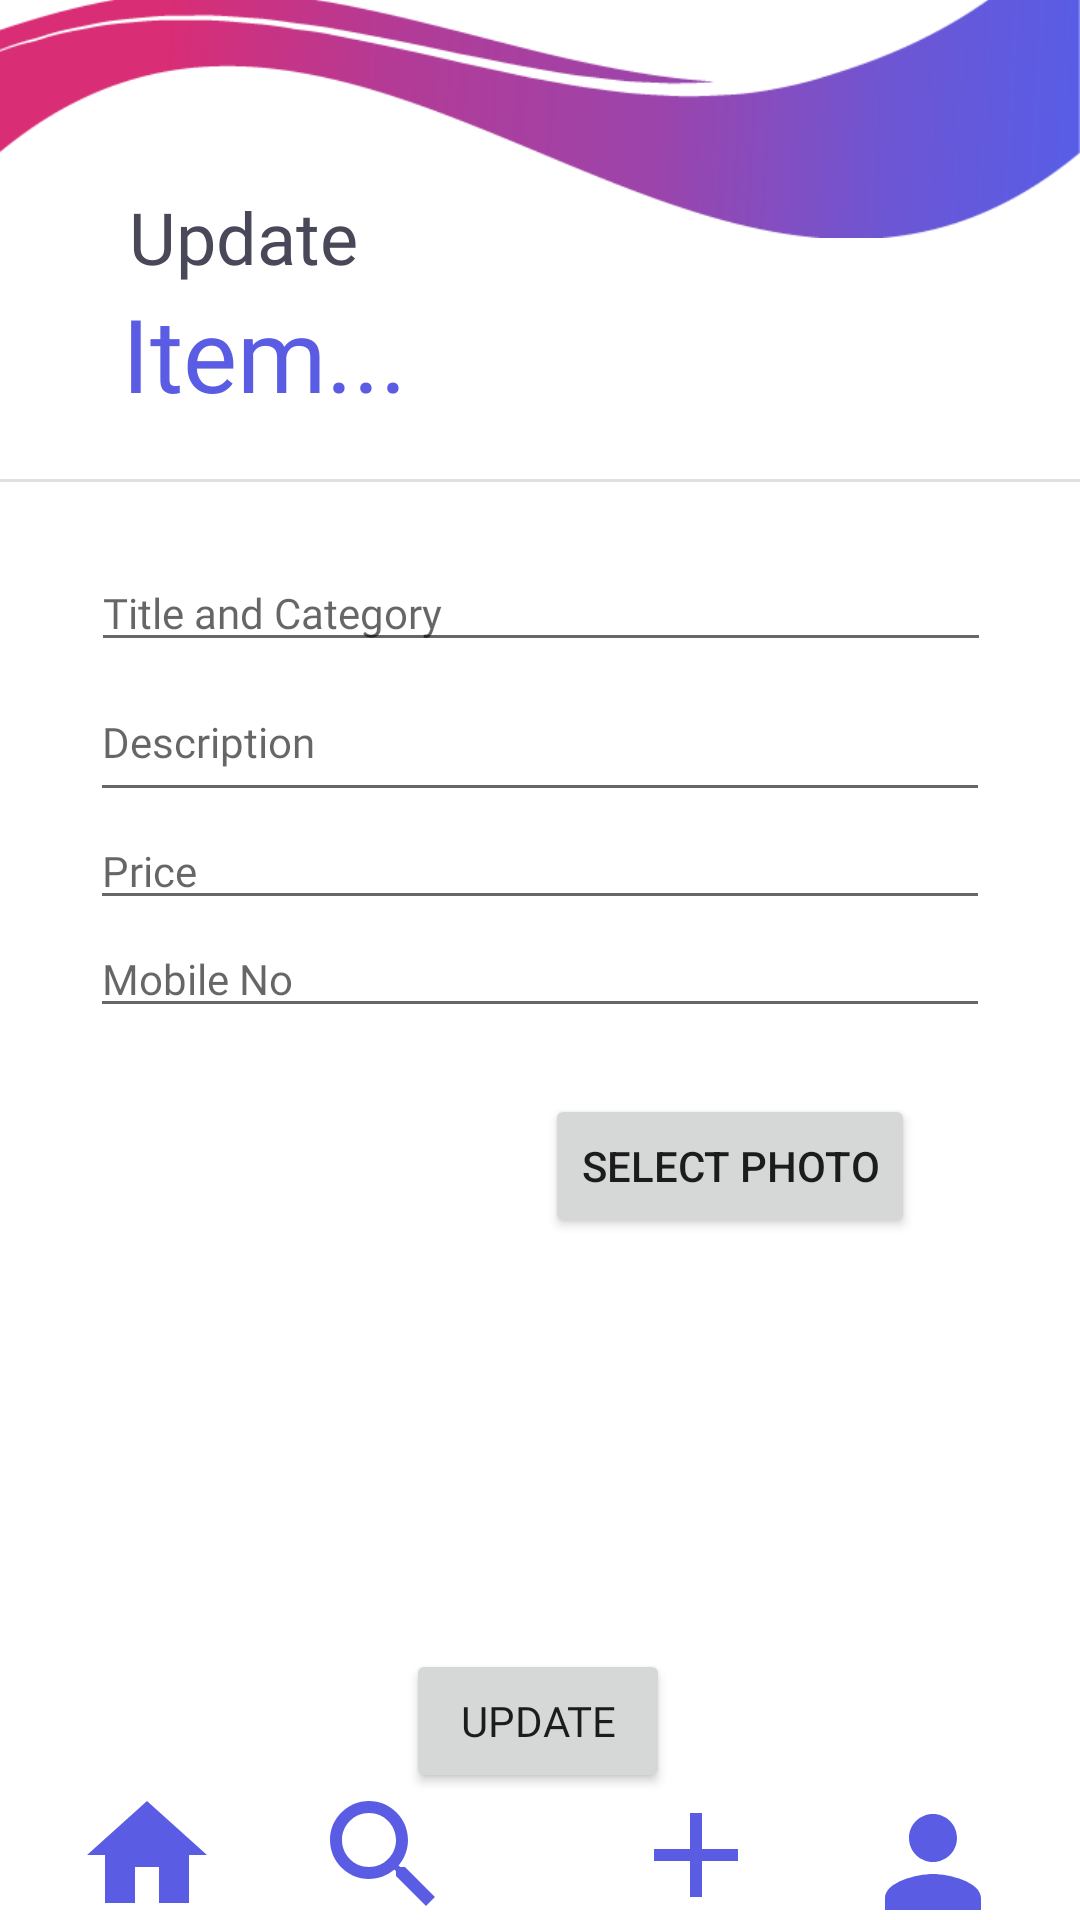

Layout XML and referenced resources for this Android screen:
<!-- AndroidManifest.xml: application theme Theme.MadApp -->
<!-- res/layout/activity_update_product.xml -->
<?xml version="1.0" encoding="utf-8"?>
<androidx.constraintlayout.widget.ConstraintLayout xmlns:android="http://schemas.android.com/apk/res/android"
    xmlns:app="http://schemas.android.com/apk/res-auto"
    xmlns:tools="http://schemas.android.com/tools"
    android:layout_width="match_parent"
    android:layout_height="match_parent"
    tools:context=".UpdateProduct">


    <ImageView
        android:id="@+id/imageView5"
        android:layout_width="wrap_content"
        android:layout_height="wrap_content"
        android:layout_marginTop="16dp"
        android:layout_marginEnd="62dp"
        android:layout_marginBottom="16dp"
        app:layout_constraintBottom_toBottomOf="parent"
        app:layout_constraintEnd_toStartOf="@+id/imageView9"
        app:layout_constraintStart_toEndOf="@+id/imageView8"
        app:layout_constraintTop_toBottomOf="@+id/divider"
        app:srcCompat="@drawable/plus" />

    <ImageView
        android:id="@+id/imageView6"
        android:layout_width="wrap_content"
        android:layout_height="wrap_content"
        android:layout_marginStart="25dp"
        android:layout_marginTop="16dp"
        android:layout_marginBottom="16dp"
        app:layout_constraintBottom_toBottomOf="parent"
        app:layout_constraintStart_toStartOf="parent"
        app:layout_constraintTop_toBottomOf="@+id/divider"
        app:srcCompat="@drawable/home" />

    <ImageView
        android:id="@+id/imageView8"
        android:layout_width="wrap_content"
        android:layout_height="wrap_content"
        android:layout_marginStart="62dp"
        android:layout_marginTop="16dp"
        android:layout_marginEnd="56dp"
        android:layout_marginBottom="16dp"
        app:layout_constraintBottom_toBottomOf="parent"
        app:layout_constraintEnd_toStartOf="@+id/imageView5"
        app:layout_constraintStart_toEndOf="@+id/imageView6"
        app:layout_constraintTop_toBottomOf="@+id/divider"
        app:srcCompat="@drawable/search" />

    <ImageView
        android:id="@+id/imageView9"
        android:layout_width="wrap_content"
        android:layout_height="wrap_content"
        android:layout_marginTop="21dp"
        android:layout_marginEnd="25dp"
        android:layout_marginBottom="16dp"
        app:layout_constraintBottom_toBottomOf="parent"
        app:layout_constraintEnd_toEndOf="parent"
        app:layout_constraintTop_toBottomOf="@+id/divider"
        app:srcCompat="@drawable/profile" />

    <View
        android:id="@+id/divider"
        android:layout_width="409dp"
        android:layout_height="1dp"
        android:layout_marginStart="1dp"
        android:layout_marginTop="642dp"
        android:layout_marginEnd="1dp"
        android:layout_marginBottom="88dp"
        android:background="?android:attr/listDivider"
        app:layout_constraintBottom_toBottomOf="parent"
        app:layout_constraintEnd_toEndOf="parent"
        app:layout_constraintStart_toStartOf="parent"
        app:layout_constraintTop_toTopOf="parent" />

    <TextView
        android:id="@+id/textView4"
        android:layout_width="wrap_content"
        android:layout_height="wrap_content"
        android:layout_marginStart="4dp"
        android:fontFamily="@font/montserrat"
        android:text="Update"
        android:textColor="#484859"
        android:textSize="24sp"
        app:layout_constraintBottom_toTopOf="@+id/textView5"
        app:layout_constraintEnd_toEndOf="parent"
        app:layout_constraintHorizontal_bias="0.14"
        app:layout_constraintStart_toStartOf="parent"
        app:layout_constraintTop_toTopOf="parent"
        app:layout_constraintVertical_bias="1.0" />

    <TextView
        android:id="@+id/textView5"
        android:layout_width="wrap_content"
        android:layout_height="wrap_content"
        android:fontFamily="@font/montserratbold"
        android:text="@string/item"
        android:textColor="#5A5DE4"
        android:textSize="34sp"
        app:layout_constraintBottom_toBottomOf="parent"
        app:layout_constraintEnd_toEndOf="parent"
        app:layout_constraintHorizontal_bias="0.153"
        app:layout_constraintStart_toStartOf="parent"
        app:layout_constraintTop_toTopOf="parent"
        app:layout_constraintVertical_bias="0.16" />

    <View
        android:id="@+id/divider2"
        android:layout_width="409dp"
        android:layout_height="1dp"
        android:layout_marginStart="1dp"
        android:layout_marginEnd="1dp"
        android:background="?android:attr/listDivider"
        app:layout_constraintBottom_toBottomOf="parent"
        app:layout_constraintEnd_toEndOf="parent"
        app:layout_constraintStart_toStartOf="parent"
        app:layout_constraintTop_toTopOf="parent"
        app:layout_constraintVertical_bias="0.25" />

    <EditText
        android:id="@+id/etTitle"
        android:layout_width="300dp"
        android:layout_height="wrap_content"
        android:layout_marginTop="24dp"
        android:ems="10"
        android:fontFamily="@font/montserrat"
        android:inputType="textPersonName"
        android:hint="@string/title"
        android:textColor="#000000"
        android:textSize="14sp"
        app:layout_constraintBottom_toTopOf="@+id/etDes"
        app:layout_constraintEnd_toEndOf="parent"
        app:layout_constraintHorizontal_bias="0.504"
        app:layout_constraintStart_toStartOf="parent"
        app:layout_constraintTop_toBottomOf="@+id/divider2" />

    <EditText
        android:id="@+id/etPrice"
        android:layout_width="300dp"
        android:layout_height="wrap_content"
        android:ems="10"
        android:fontFamily="@font/montserrat"
        android:inputType="number"
        android:hint="@string/price"
        android:textColor="#000000"
        android:textSize="14sp"
        app:layout_constraintBottom_toTopOf="@+id/etMobile"
        app:layout_constraintEnd_toEndOf="parent"
        app:layout_constraintHorizontal_bias="0.5"
        app:layout_constraintStart_toStartOf="parent"
        app:layout_constraintTop_toBottomOf="@+id/etDes" />

    <EditText
        android:id="@+id/etDes"
        android:layout_width="300dp"
        android:layout_height="50dp"
        android:ems="10"
        android:fontFamily="@font/montserrat"
        android:inputType="textPersonName"
        android:hint="@string/description"
        android:textColor="#000000"
        android:textSize="14sp"
        app:layout_constraintBottom_toTopOf="@+id/etPrice"
        app:layout_constraintEnd_toEndOf="parent"
        app:layout_constraintHorizontal_bias="0.5"
        app:layout_constraintStart_toStartOf="parent"
        app:layout_constraintTop_toBottomOf="@+id/etTitle" />

    <EditText
        android:id="@+id/etMobile"
        android:layout_width="300dp"
        android:layout_height="wrap_content"
        android:ems="10"
        android:fontFamily="@font/montserrat"
        android:inputType="number"
        android:hint="@string/mobile_no"
        android:textColor="#000000"
        android:textSize="14sp"
        app:layout_constraintEnd_toEndOf="parent"
        app:layout_constraintHorizontal_bias="0.5"
        app:layout_constraintStart_toStartOf="parent"
        app:layout_constraintTop_toBottomOf="@+id/etPrice" />

    <Button
        android:id="@+id/btnUpdate"
        android:layout_width="wrap_content"
        android:layout_height="wrap_content"
        android:layout_marginTop="53dp"
        android:layout_marginBottom="16dp"
        android:fontFamily="@font/montserratbold"
        android:text="Update"
        app:layout_constraintBottom_toTopOf="@+id/divider"
        app:layout_constraintEnd_toEndOf="parent"
        app:layout_constraintHorizontal_bias="0.498"
        app:layout_constraintStart_toStartOf="parent"
        app:layout_constraintTop_toBottomOf="@+id/imageView15" />

    <ImageView
        android:id="@+id/imageView14"
        android:layout_width="wrap_content"
        android:layout_height="wrap_content"
        android:layout_marginBottom="25dp"
        android:rotationY="-180"
        app:layout_constraintBottom_toTopOf="@+id/divider2"
        app:layout_constraintEnd_toEndOf="parent"
        app:layout_constraintHorizontal_bias="0.0"
        app:layout_constraintStart_toStartOf="parent"
        app:layout_constraintTop_toTopOf="parent"
        app:layout_constraintVertical_bias="1.0"
        app:srcCompat="@drawable/bg4" />

    <ImageView
        android:id="@+id/imageView15"
        android:layout_width="150dp"
        android:layout_height="150dp"
        android:layout_marginTop="20dp"
        app:layout_constraintBottom_toBottomOf="parent"
        app:layout_constraintEnd_toEndOf="parent"
        app:layout_constraintHorizontal_bias="0.197"
        app:layout_constraintStart_toStartOf="parent"
        app:layout_constraintTop_toBottomOf="@+id/etMobile"
        app:layout_constraintVertical_bias="0.0"
        tools:srcCompat="@tools:sample/avatars" />

    <Button
        android:id="@+id/button9"
        android:layout_width="wrap_content"
        android:layout_height="wrap_content"
        android:layout_marginStart="26dp"
        android:layout_marginTop="22dp"
        android:layout_marginEnd="55dp"
        android:layout_marginBottom="132dp"
        android:onClick="Insert_Image"
        android:text="@string/select_photo"
        app:layout_constraintBottom_toTopOf="@+id/btnUpdate"
        app:layout_constraintEnd_toEndOf="parent"
        app:layout_constraintHorizontal_bias="1.0"
        app:layout_constraintStart_toEndOf="@+id/imageView15"
        app:layout_constraintTop_toBottomOf="@+id/etMobile"
        app:layout_constraintVertical_bias="0.0" />


</androidx.constraintlayout.widget.ConstraintLayout>
<!-- resources referenced by this layout -->
<resources>
  <!-- drawable bg4: png bitmap (drawable, 13851 bytes) -->
  <!-- drawable home (drawable) -->
  <vector android:height="48dp" android:tint="#5A5DE4"
      android:viewportHeight="24" android:viewportWidth="24"
      android:width="48dp" xmlns:android="http://schemas.android.com/apk/res/android">
      <path android:fillColor="@android:color/white" android:pathData="M10,20v-6h4v6h5v-8h3L12,3 2,12h3v8z"/>
  </vector>
  <!-- drawable plus (drawable) -->
  <vector android:height="48dp" android:tint="#5A5DE4"
      android:viewportHeight="24" android:viewportWidth="24"
      android:width="48dp" xmlns:android="http://schemas.android.com/apk/res/android">
      <path android:fillColor="@android:color/white" android:pathData="M19,13h-6v6h-2v-6H5v-2h6V5h2v6h6v2z"/>
  </vector>
  <!-- drawable profile (drawable) -->
  <vector android:height="48dp" android:tint="#5A5DE4"
      android:viewportHeight="24" android:viewportWidth="24"
      android:width="48dp" xmlns:android="http://schemas.android.com/apk/res/android">
      <path android:fillColor="@android:color/white" android:pathData="M12,12c2.21,0 4,-1.79 4,-4s-1.79,-4 -4,-4 -4,1.79 -4,4 1.79,4 4,4zM12,14c-2.67,0 -8,1.34 -8,4v2h16v-2c0,-2.66 -5.33,-4 -8,-4z"/>
  </vector>
  <!-- drawable search (drawable) -->
  <vector android:height="48dp" android:tint="#5A5DE4"
      android:viewportHeight="24" android:viewportWidth="24"
      android:width="48dp" xmlns:android="http://schemas.android.com/apk/res/android">
      <path android:fillColor="@android:color/white" android:pathData="M15.5,14h-0.79l-0.28,-0.27C15.41,12.59 16,11.11 16,9.5 16,5.91 13.09,3 9.5,3S3,5.91 3,9.5 5.91,16 9.5,16c1.61,0 3.09,-0.59 4.23,-1.57l0.27,0.28v0.79l5,4.99L20.49,19l-4.99,-5zM9.5,14C7.01,14 5,11.99 5,9.5S7.01,5 9.5,5 14,7.01 14,9.5 11.99,14 9.5,14z"/>
  </vector>
  <string name="description">Description</string>
  <string name="item">Item...</string>
  <string name="mobile_no">Mobile No</string>
  <string name="price">Price</string>
  <string name="select_photo">Select Photo</string>
  <string name="title">Title and Category</string>
  <style name="Theme.MadApp" parent="Theme.MaterialComponents.DayNight.NoActionBar">
          
          <item name="colorPrimary">@color/purple_500</item>
          <item name="colorPrimaryVariant">@color/purple_700</item>
          <item name="colorOnPrimary">@color/white</item>
          
          <item name="colorSecondary">@color/teal_200</item>
          <item name="colorSecondaryVariant">@color/teal_700</item>
          <item name="colorOnSecondary">@color/black</item>
          
          <item name="android:statusBarColor">?attr/colorPrimaryVariant</item>
          
      </style>
  <!-- not gathered from this repository: default colours our renderer supplied (Android Studio template values) -->
  <color name="purple_500">#FF6200EE</color>
  <color name="purple_700">#FF3700B3</color>
  <color name="teal_200">#FF03DAC5</color>
  <color name="teal_700">#FF018786</color>
  <color name="black">#FF000000</color>
  <color name="white">#FFFFFFFF</color>
</resources>
